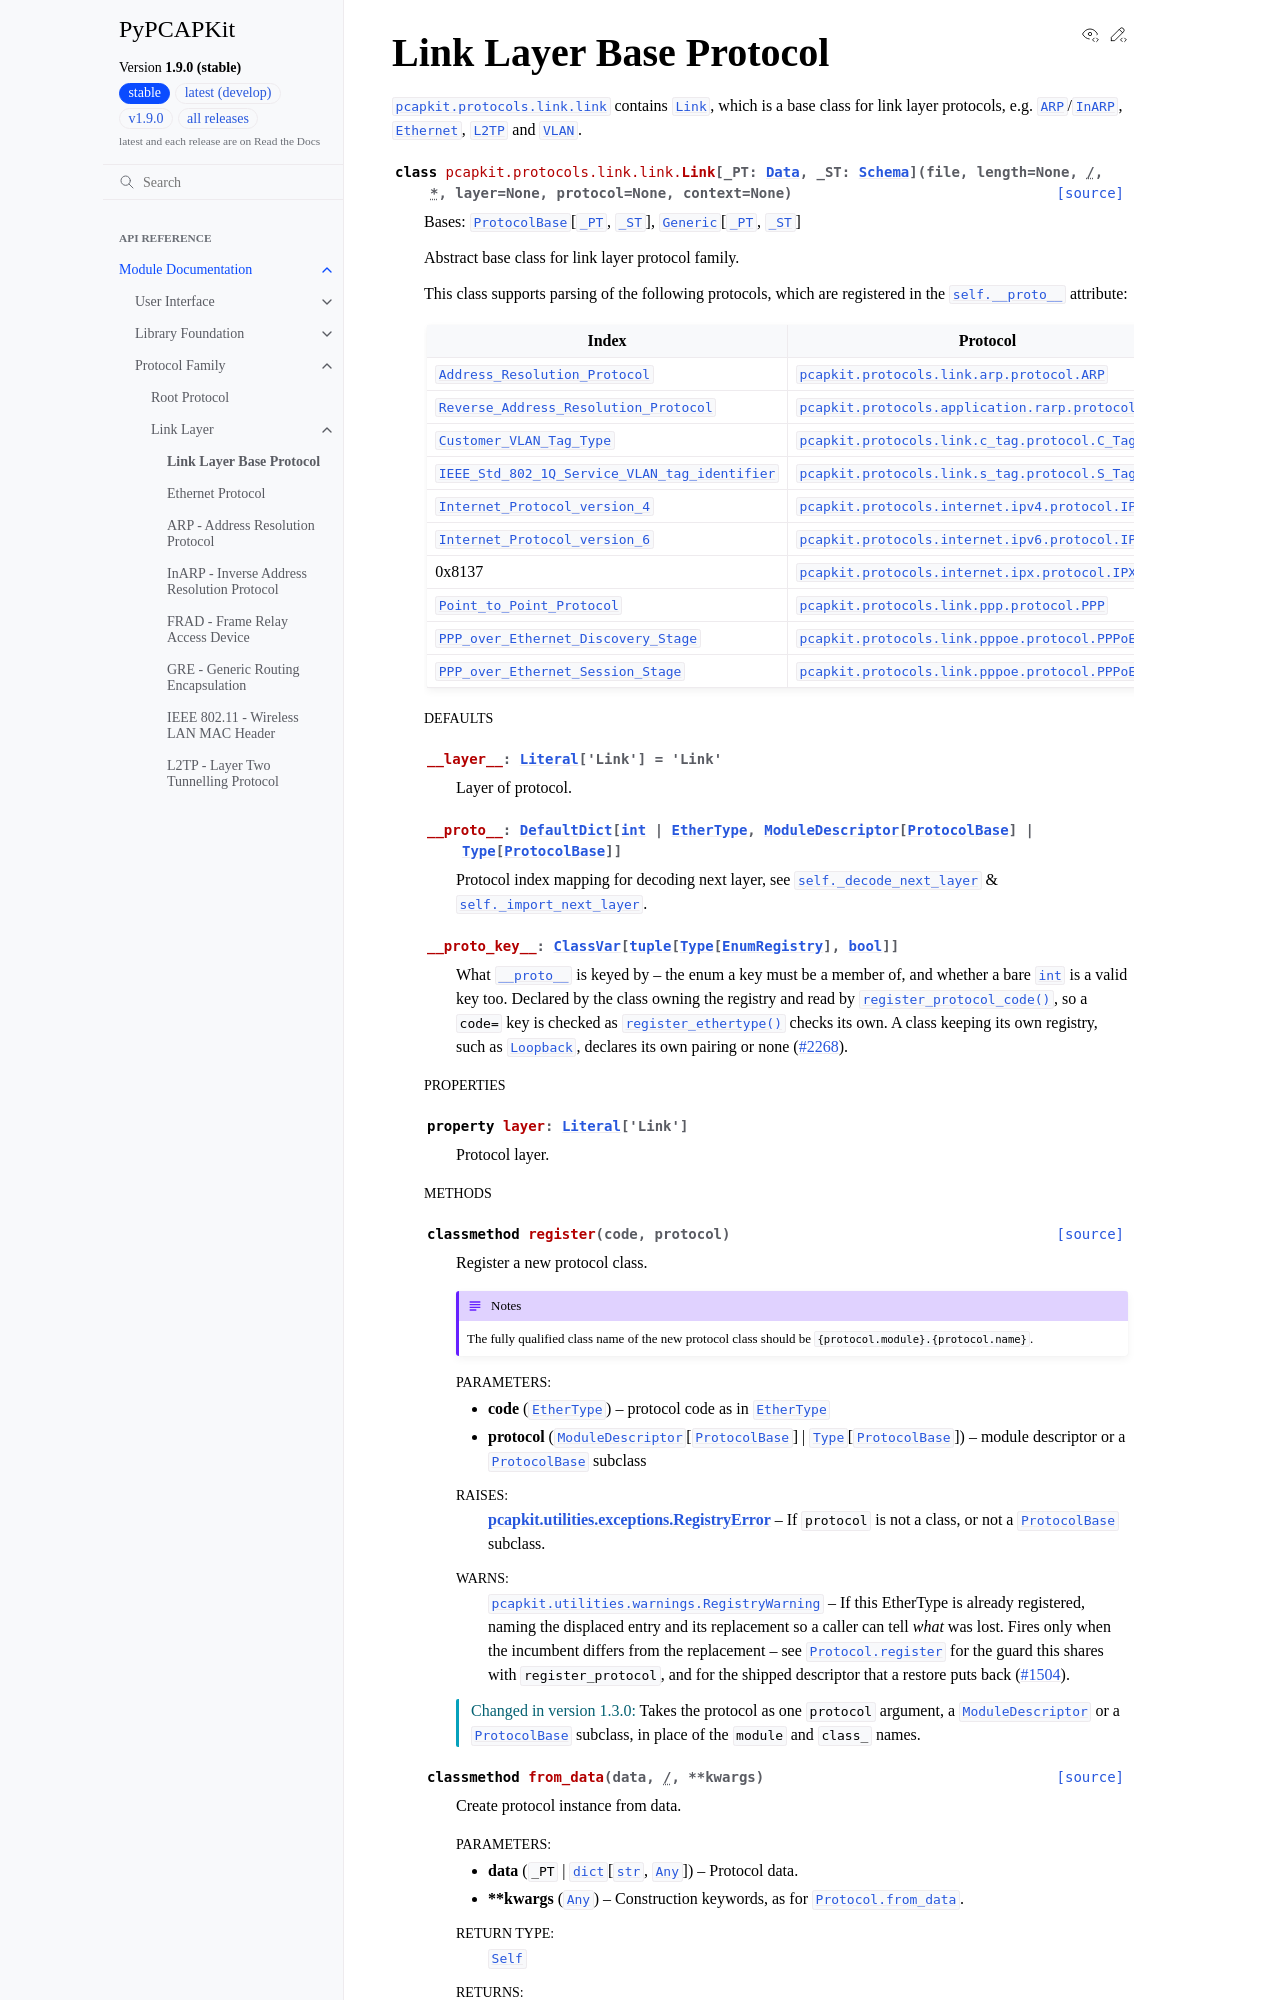

repository: JarryShaw/PyPCAPKit · page: pcapkit/protocols/link/link.html · generator: sphinx

Link Layer Base Protocol
========================

.. module:: pcapkit.protocols.link.link

:mod:`pcapkit.protocols.link.link` contains :class:`~pcapkit.protocols.link.link.Link`,
which is a base class for link layer protocols, e.g.
:class:`~pcapkit.protocols.link.arp.protocol.ARP`/:class:`~pcapkit.protocols.link.inarp.protocol.InARP`,
:class:`~pcapkit.protocols.link.ethernet.protocol.Ethernet`, :class:`~pcapkit.protocols.link.l2tp.protocol.L2TP`
and :class:`~pcapkit.protocols.link.vlan.protocol.VLAN`.

.. autoclass:: pcapkit.protocols.link.link.Link
   :no-members:
   :show-inheritance:

   .. rubric:: Defaults

   .. autoattribute:: __layer__
   .. autoattribute:: __proto__
      :no-value:
